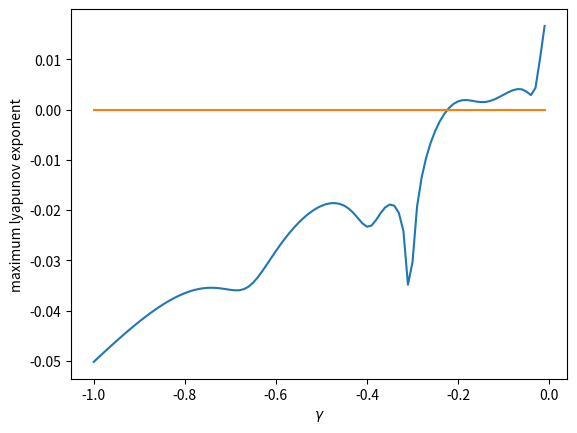

Write the Python code that produced this figure.
"""Calculate maximum lyapunov exponent of different coupled physical system.
The region below zero is s."""
import numpy as np
import matplotlib.pyplot as plt
from scipy.integrate import odeint


def lyap(cl):
    def diff_chua(u):
        k = 1
        alpha = -0.1
        beta = -1
        gamma = 0.1
        a = 1
        b = -2.5
        H = [1.8348, 10, 10,
             1.1002, 0, 0,
             -0.3254, 1, 0]
        x,y,z = u
        f = [(-k*alpha-k*alpha*b+cl*H[0])*x - 0*k*alpha*a*x**3 + (k*alpha+cl*H[1])*y + cl*H[2]*z,
             (k+cl*H[3])*x+(-k+cl*H[4])*y+(k+cl*H[5])*z,
             cl*H[6]*x +(-k*beta+cl*H[7])*y+(-k*gamma+cl*H[8])*z]
        Df = [[-k*alpha-k*alpha*b+cl*H[0], k*alpha+cl*H[1], 0+cl*H[2]],
              [k+cl*H[3], -k+cl*H[4], k+cl*H[5]],
              [0+cl*H[6], -k*beta+cl*H[7], -k*gamma+cl*H[8]]]
        return np.array(f), np.array(Df)

    def diff_Lorenz(u):
        H = [1, 0, 0,
              0, 0, 0,
              0, 0, 0]
        sigma = 10
        r = 28
        bb = 8 / 3
        x, y, z = u
        f = [sigma * (y - x)+cl*H[0]*x + cl*H[1]*y + cl*H[2]*z,
             r * x + cl*H[3]*x - y+cl*H[4]*y - x * z+ cl*H[5]*z,
             x * y + cl*H[6]*x +cl*H[7]*y +cl*H[8]*z - bb * z]
        Df = [[-sigma+cl*H[0], sigma+cl*H[1], 0+cl*H[2]],
              [r - z+cl*H[3], -1+cl*H[4], -x+cl*H[5]],
              [y+cl*H[6], x+cl*H[7], -bb+cl*H[8]]]
        return np.array(f), np.array(Df)

    def diff_circuit(u):
        H = [1, 0, 0,
             0, 0, 0,
             0, 0, 0]
        a = 1
        b = 3
        c = 1
        d = 5
        r = 0.06
        s = 4.0
        I = 3.2
        x, y, z =u
        f = [y-a*x**3+b*x**2-z+I + cl * H[0] * x + cl * H[1] * y + cl * H[2] * z,
             c-d*x**2-y + cl * H[3] * x + cl * H[4] * y + cl * H[5] * z,
             r*(s*(x+1.6)-z) + cl * H[6] * x + cl * H[7] * y + cl * H[8] * z]
        Df = [[-3*a*(x)**2+2*b*(x) + cl * H[0], 1 + cl * H[1], -1 + cl * H[2]],
              [-2*d*(x) + cl * H[3], -1 + cl * H[4], cl * H[5]],
              [r*s + cl * H[6], 0 + cl * H[7], -r + cl * H[8]]]
        return np.array(f), np.array(Df)

    def diff_rossler(u):
        H = [1, 0, 0,
             0, 0, 0,
             0, 0, 0]
        a = 0.2
        b =0.2
        c= 5.7
        x, y, z =u
        f = [-y-z + cl * H[0] * x + cl * H[1] * y + cl * H[2] * z,
             x+a*y + cl * H[3] * x  + cl * H[4] * y +cl * H[5] * z,
             b+z*(x-c) + cl * H[6] * x + cl * H[7] * y + cl * H[8] * z]
        Df = [[0 + cl * H[0], -1 + cl * H[1], -1 + cl * H[2]],
              [1 + cl * H[3], a + cl * H[4], cl * H[5]],
              [z + cl * H[6], 0 + cl * H[7], x-c + cl * H[8]]]
        return np.array(f), np.array(Df)

    def LEC_system(u):
        #x,y,z = u[:3]
        U = u[3:12].reshape([3,3])
        L = u[12:15]
        f,Df = diff_circuit(u[:3])
        A = U.T.dot(Df.dot(U))
        dL = np.diag(A).copy();
        for i in range(3):
            A[i,i] = 0
            for j in range(i+1,3): A[i,j] = -A[j,i]
        dU = U.dot(A)
        return np.concatenate([f,dU.flatten(),dL])

    u0 = np.ones(3)
    U0 = np.identity(3)
    L0 = np.zeros(3)
    u0 = np.concatenate([u0, U0.flatten(), L0])
    t = np.linspace(0,100,2000)
    u = odeint(lambda u,t:LEC_system(u),u0,t, hmax=0.05)
    L = u[5:,12:15].T/t[5:]
    LE = L[:,-1]
    MLE = np.max(LE)
    return MLE

x = np.arange(-1, 0, 0.01)
positive_list =[]
LElist = []
for i in range(len(x)):
    a = lyap(x[i])
    if a<0:
        positive_list.append(x[i])
    LElist.append(a)
print(positive_list)

plt.plot(x, LElist)
plt.plot(x, list([0 for i in range(len(x))]))
plt.ylabel('maximum lyapunov exponent')
plt.xlabel(r'$\gamma$')
plt.savefig('max_lyap.pdf')
plt.show()
